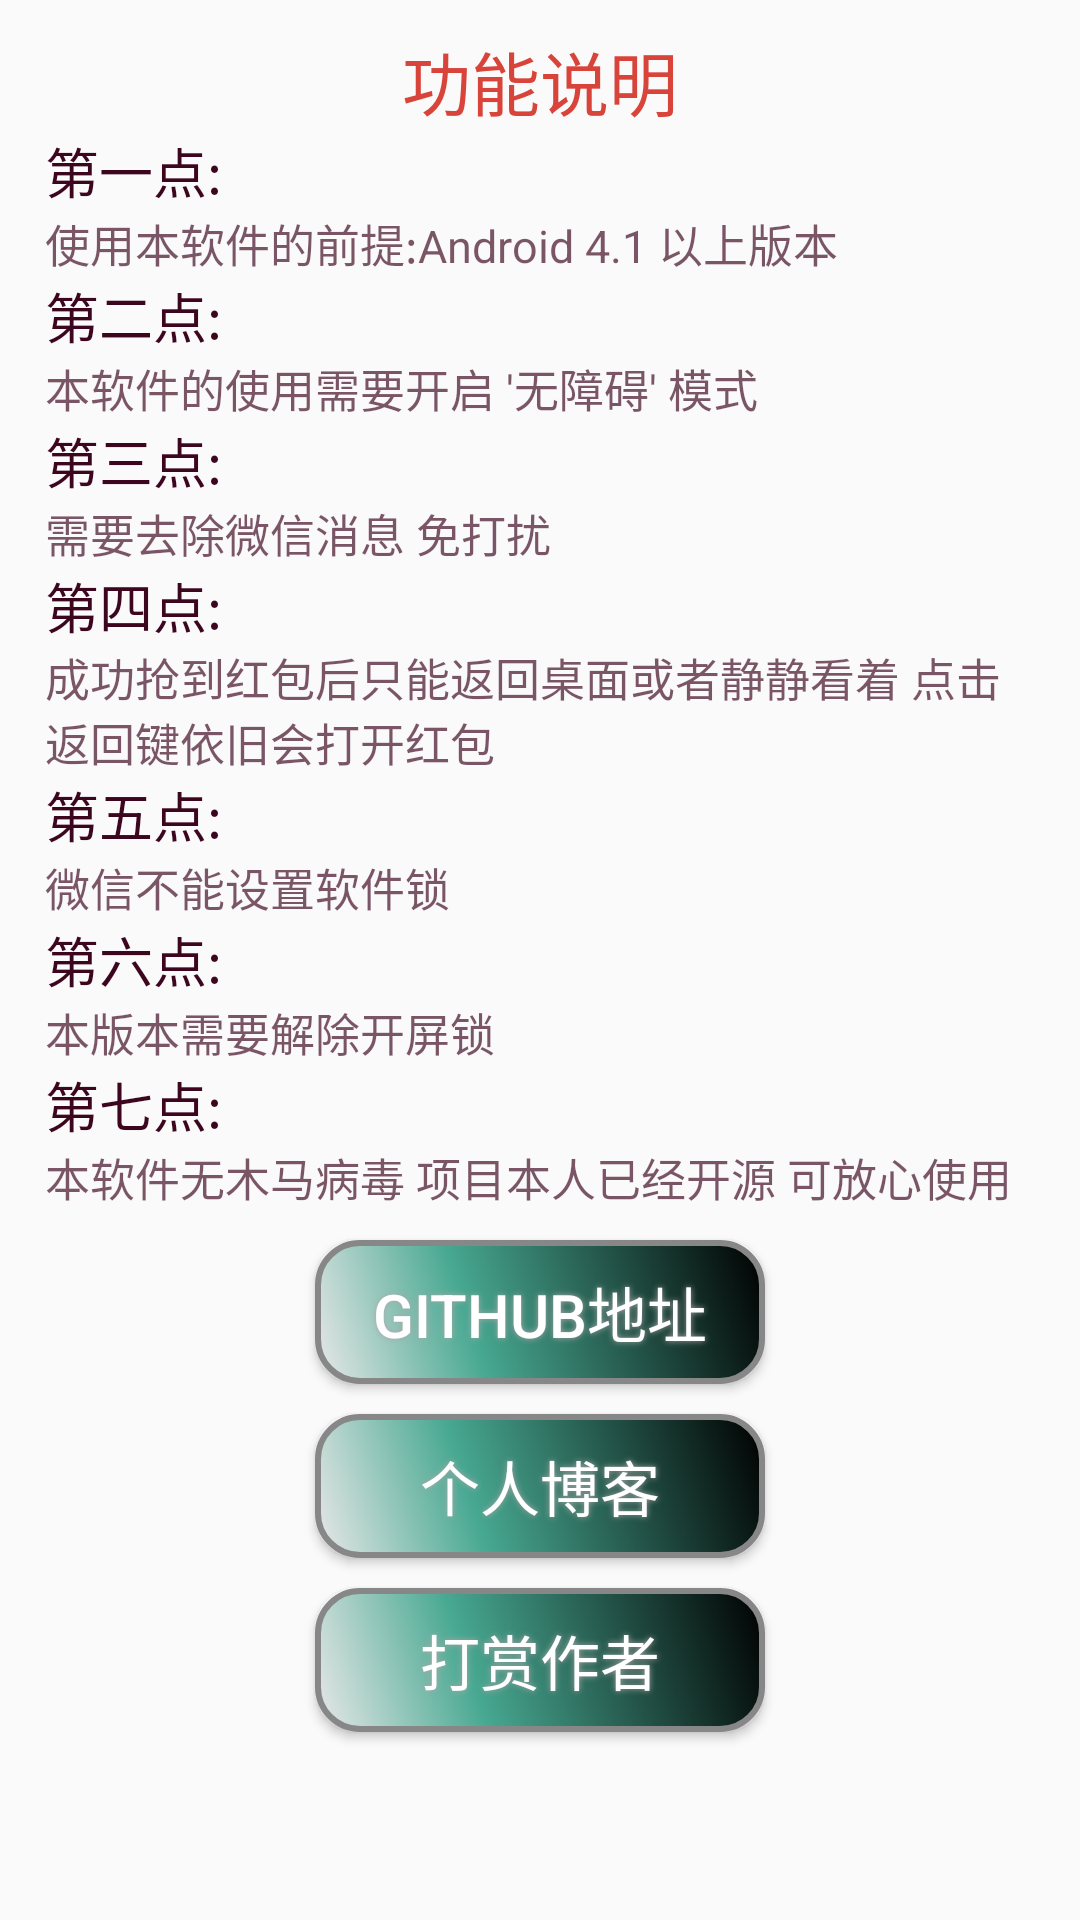

The Android layout XML behind this screen, and the referenced resources:
<!-- AndroidManifest.xml: application theme AppTheme -->
<!-- res/layout/activity_explain.xml -->
<?xml version="1.0" encoding="utf-8"?>
<LinearLayout xmlns:android="http://schemas.android.com/apk/res/android"
    android:id="@+id/activity_explain"
    android:layout_width="match_parent"
    android:layout_height="match_parent"
    android:orientation="vertical"
    android:paddingLeft="15dp"
    android:paddingRight="15dp"
    android:layout_marginLeft="15dp"
    android:fitsSystemWindows="true">

    <TextView
        android:textColor="@color/app_main_color"
        android:layout_marginTop="10dp"
        android:layout_gravity="center"
        android:textSize="23sp"
        android:text="功能说明"
        android:layout_width="wrap_content"
        android:layout_height="wrap_content" />

    <TextView
        android:textSize="18sp"
        android:textColor="#3d061f"
        android:text="第一点:"
        android:layout_width="wrap_content"
        android:layout_height="wrap_content" />

    <TextView
        android:textSize="15sp"
        android:textColor="#ad3d061f"
        android:text="使用本软件的前提:Android 4.1 以上版本"
        android:layout_width="wrap_content"
        android:layout_height="wrap_content" />

    <TextView
        android:textSize="18sp"
        android:textColor="#3d061f"
        android:text="第二点:"
        android:layout_width="wrap_content"
        android:layout_height="wrap_content" />

    <TextView
        android:textSize="15sp"
        android:textColor="#ad3d061f"
        android:text="本软件的使用需要开启 '无障碍' 模式"
        android:layout_width="wrap_content"
        android:layout_height="wrap_content" />

    <TextView
        android:textSize="18sp"
        android:textColor="#3d061f"
        android:text="第三点:"
        android:layout_width="wrap_content"
        android:layout_height="wrap_content" />

    <TextView
        android:textSize="15sp"
        android:textColor="#ad3d061f"
        android:text="需要去除微信消息 免打扰 "
        android:layout_width="wrap_content"
        android:layout_height="wrap_content" />

    <TextView
        android:textSize="18sp"
        android:textColor="#3d061f"
        android:text="第四点:"
        android:layout_width="wrap_content"
        android:layout_height="wrap_content" />

    <TextView
        android:textSize="15sp"
        android:textColor="#ad3d061f"
        android:text="成功抢到红包后只能返回桌面或者静静看着 点击返回键依旧会打开红包"
        android:layout_width="wrap_content"
        android:layout_height="wrap_content" />

    <TextView
        android:textSize="18sp"
        android:textColor="#3d061f"
        android:text="第五点:"
        android:layout_width="wrap_content"
        android:layout_height="wrap_content" />

    <TextView
        android:textSize="15sp"
        android:textColor="#ad3d061f"
        android:text="微信不能设置软件锁"
        android:layout_width="wrap_content"
        android:layout_height="wrap_content" />

    <TextView
        android:textSize="18sp"
        android:textColor="#3d061f"
        android:text="第六点:"
        android:layout_width="wrap_content"
        android:layout_height="wrap_content" />

    <TextView
        android:textSize="15sp"
        android:textColor="#ad3d061f"
        android:text="本版本需要解除开屏锁"
        android:layout_width="wrap_content"
        android:layout_height="wrap_content" />

    <TextView
        android:textSize="18sp"
        android:textColor="#3d061f"
        android:text="第七点:"
        android:layout_width="wrap_content"
        android:layout_height="wrap_content" />

    <TextView
        android:textSize="15sp"
        android:textColor="#ad3d061f"
        android:text="本软件无木马病毒 项目本人已经开源 可放心使用"
        android:layout_width="wrap_content"
        android:layout_height="wrap_content" />

    <Button
        android:layout_marginTop="10dp"
        android:layout_gravity="center"
        android:text="github地址"
        android:layout_width="wrap_content"
        android:layout_height="wrap_content"
        android:id="@+id/btn_git"
        android:textColor="#FFFFFF"
        android:textSize="20sp"
        android:background="@drawable/explainbtnshape"
        android:shadowColor="#A8A8A8"
        android:shadowDx="0"
        android:shadowDy="0"
        android:shadowRadius="5"/>

    <Button
        android:layout_marginTop="10dp"
        android:layout_gravity="center"
        android:text="个人博客"
        android:layout_width="wrap_content"
        android:layout_height="wrap_content"
        android:id="@+id/btn_blog"
        android:textColor="#FFFFFF"
        android:textSize="20sp"
        android:background="@drawable/explainbtnshape"
        android:shadowColor="#A8A8A8"
        android:shadowDx="0"
        android:shadowDy="0"
        android:shadowRadius="5"/>

    <Button
        android:layout_marginTop="10dp"
        android:layout_gravity="center"
        android:text="打赏作者"
        android:layout_width="wrap_content"
        android:layout_height="wrap_content"
        android:id="@+id/btn_play_tour"
        android:textColor="#FFFFFF"
        android:textSize="20sp"
        android:background="@drawable/explainbtnshape"
        android:shadowColor="#A8A8A8"
        android:shadowDx="0"
        android:shadowDy="0"
        android:shadowRadius="5"/>
</LinearLayout>
<!-- resources referenced by this layout -->
<resources>
  <color name="app_main_color">#d8443a</color>
  <!-- drawable explainbtnshape (drawable) -->
  <?xml version="1.0" encoding="utf-8"?>
  <shape xmlns:android="http://schemas.android.com/apk/res/android" android:shape="rectangle" >
      <corners
          android:radius="14dp"
          />
      <gradient
          android:angle="45"
          android:centerX="35%"
          android:centerColor="#47A891"
          android:startColor="#E8E8E8"
          android:endColor="#000000"
          android:type="linear"
          />
      <padding
          android:left="0dp"
          android:top="0dp"
          android:right="0dp"
          android:bottom="0dp"
          />
      <size
          android:width="150dp"
          android:height="35dp"
          />
      <stroke
          android:width="2dp"
          android:color="#878787"
          />
  </shape>
  <style name="AppTheme" parent="Theme.AppCompat.Light.DarkActionBar">
          
          <item name="colorPrimary">@color/colorPrimary</item>
          <item name="colorPrimaryDark">@color/colorPrimaryDark</item>
          <item name="colorAccent">@color/colorAccent</item>
      </style>
  <color name="colorPrimary">#3F51B5</color>
  <color name="colorPrimaryDark">#303F9F</color>
  <color name="colorAccent">#FF4081</color>
</resources>
